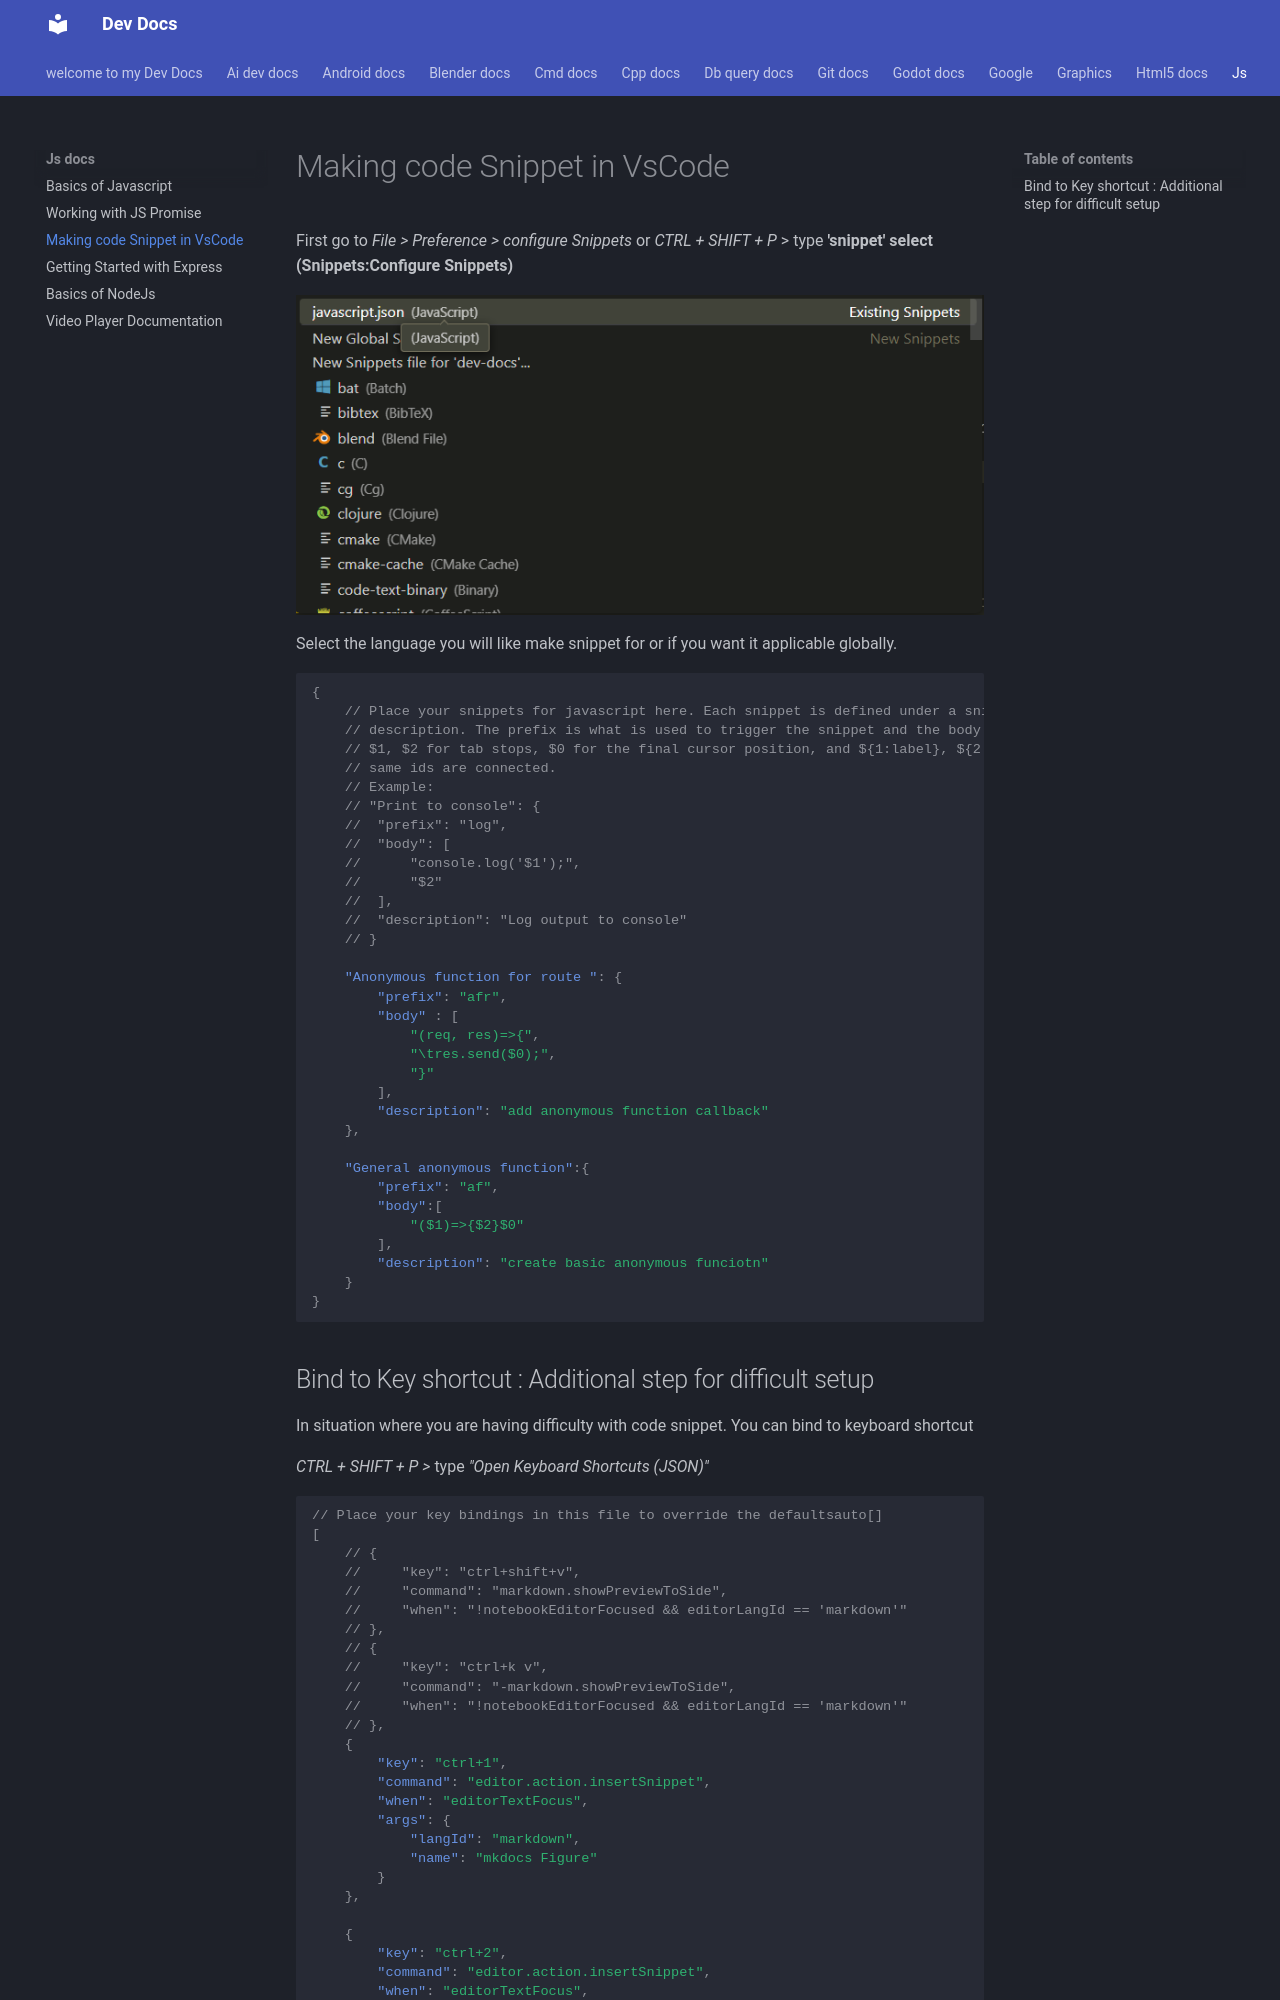

repository: Adeoye369/dev-docs · page: js_docs/code-snippet/index.html · generator: mkdocs

# Making code Snippet in VsCode


First go to *File > Preference > configure Snippets* or *CTRL + SHIFT + P* > type **'snippet' select (Snippets:Configure Snippets)**

<figure markdown="span">
![alt text](img/image-4.png)
</figure>



Select the language you will like make snippet for or if you want it applicable globally.

```json
{
	// Place your snippets for javascript here. Each snippet is defined under a snippet name and has a prefix, body and 
	// description. The prefix is what is used to trigger the snippet and the body will be expanded and inserted. Possible variables are:
	// $1, $2 for tab stops, $0 for the final cursor position, and ${1:label}, ${2:another} for placeholders. Placeholders with the 
	// same ids are connected.
	// Example:
	// "Print to console": {
	// 	"prefix": "log",
	// 	"body": [
	// 		"console.log('$1');",
	// 		"$2"
	// 	],
	// 	"description": "Log output to console"
	// }

	"Anonymous function for route ": {
		"prefix": "afr",
		"body" : [
			"(req, res)=>{",
			"\tres.send($0);",
			"}"
		],
		"description": "add anonymous function callback"
	},

	"General anonymous function":{
		"prefix": "af",
		"body":[
			"($1)=>{$2}$0"
		],
		"description": "create basic anonymous funciotn"
	}
}
```
